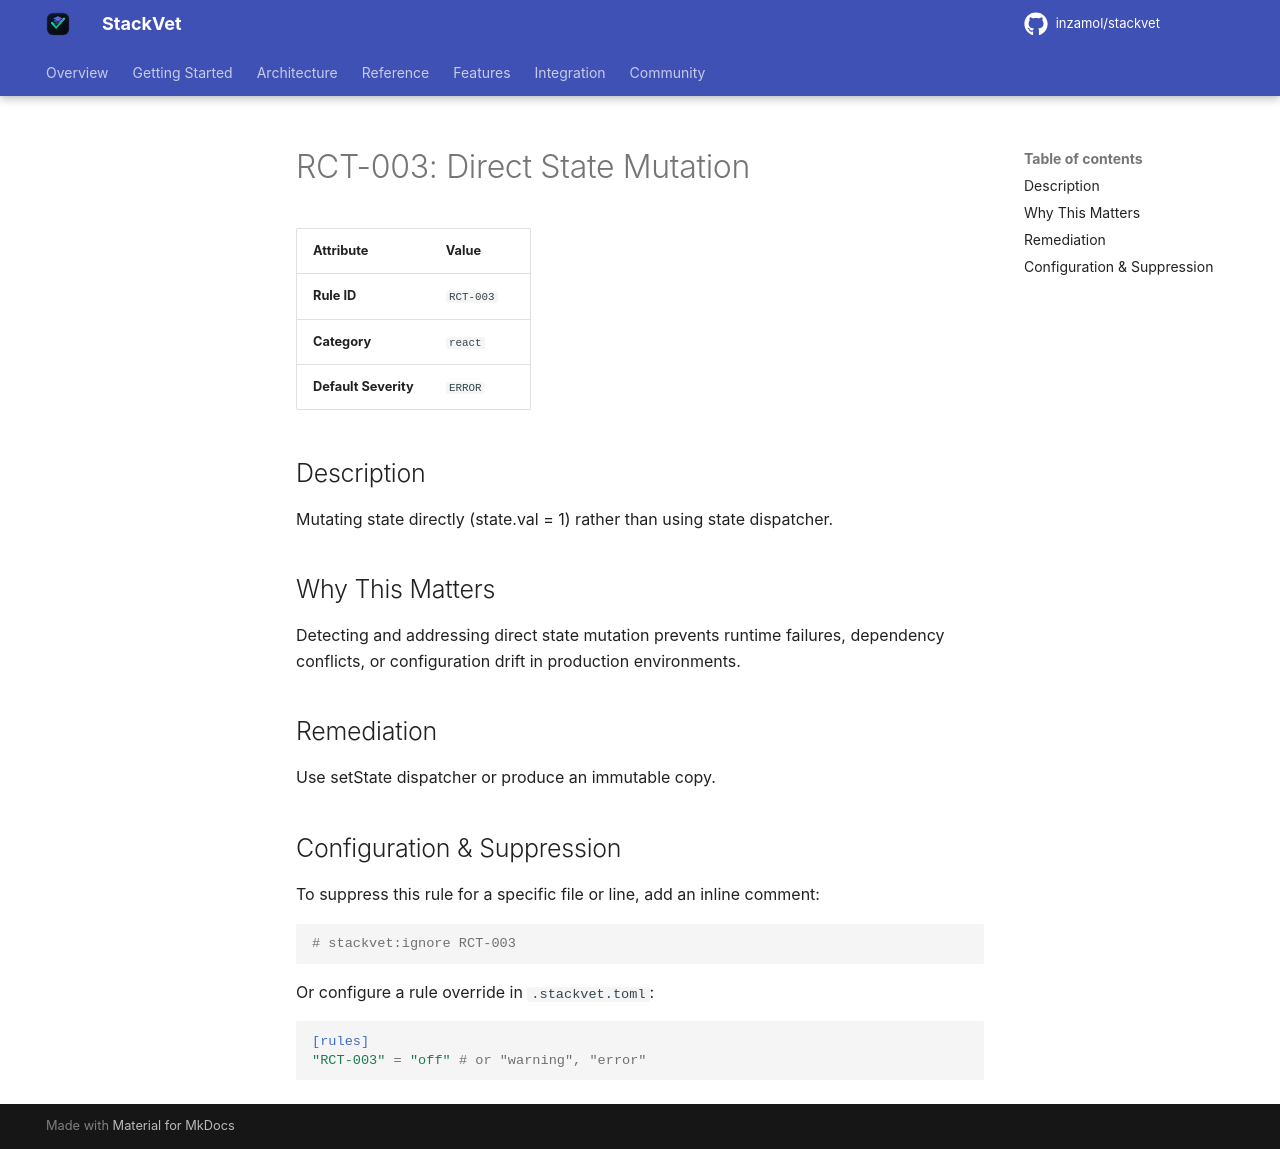

repository: inzamol/stackvet · page: rules/RCT-003/index.html · generator: mkdocs

# RCT-003: Direct State Mutation

| Attribute | Value |
|-----------|-------|
| **Rule ID** | `RCT-003` |
| **Category** | `react` |
| **Default Severity** | `ERROR` |

## Description
Mutating state directly (state.val = 1) rather than using state dispatcher.

## Why This Matters
Detecting and addressing direct state mutation prevents runtime failures, dependency conflicts, or configuration drift in production environments.

## Remediation
Use setState dispatcher or produce an immutable copy.

## Configuration & Suppression
To suppress this rule for a specific file or line, add an inline comment:

```python
# stackvet:ignore RCT-003
```

Or configure a rule override in `.stackvet.toml`:

```toml
[rules]
"RCT-003" = "off" # or "warning", "error"
```
